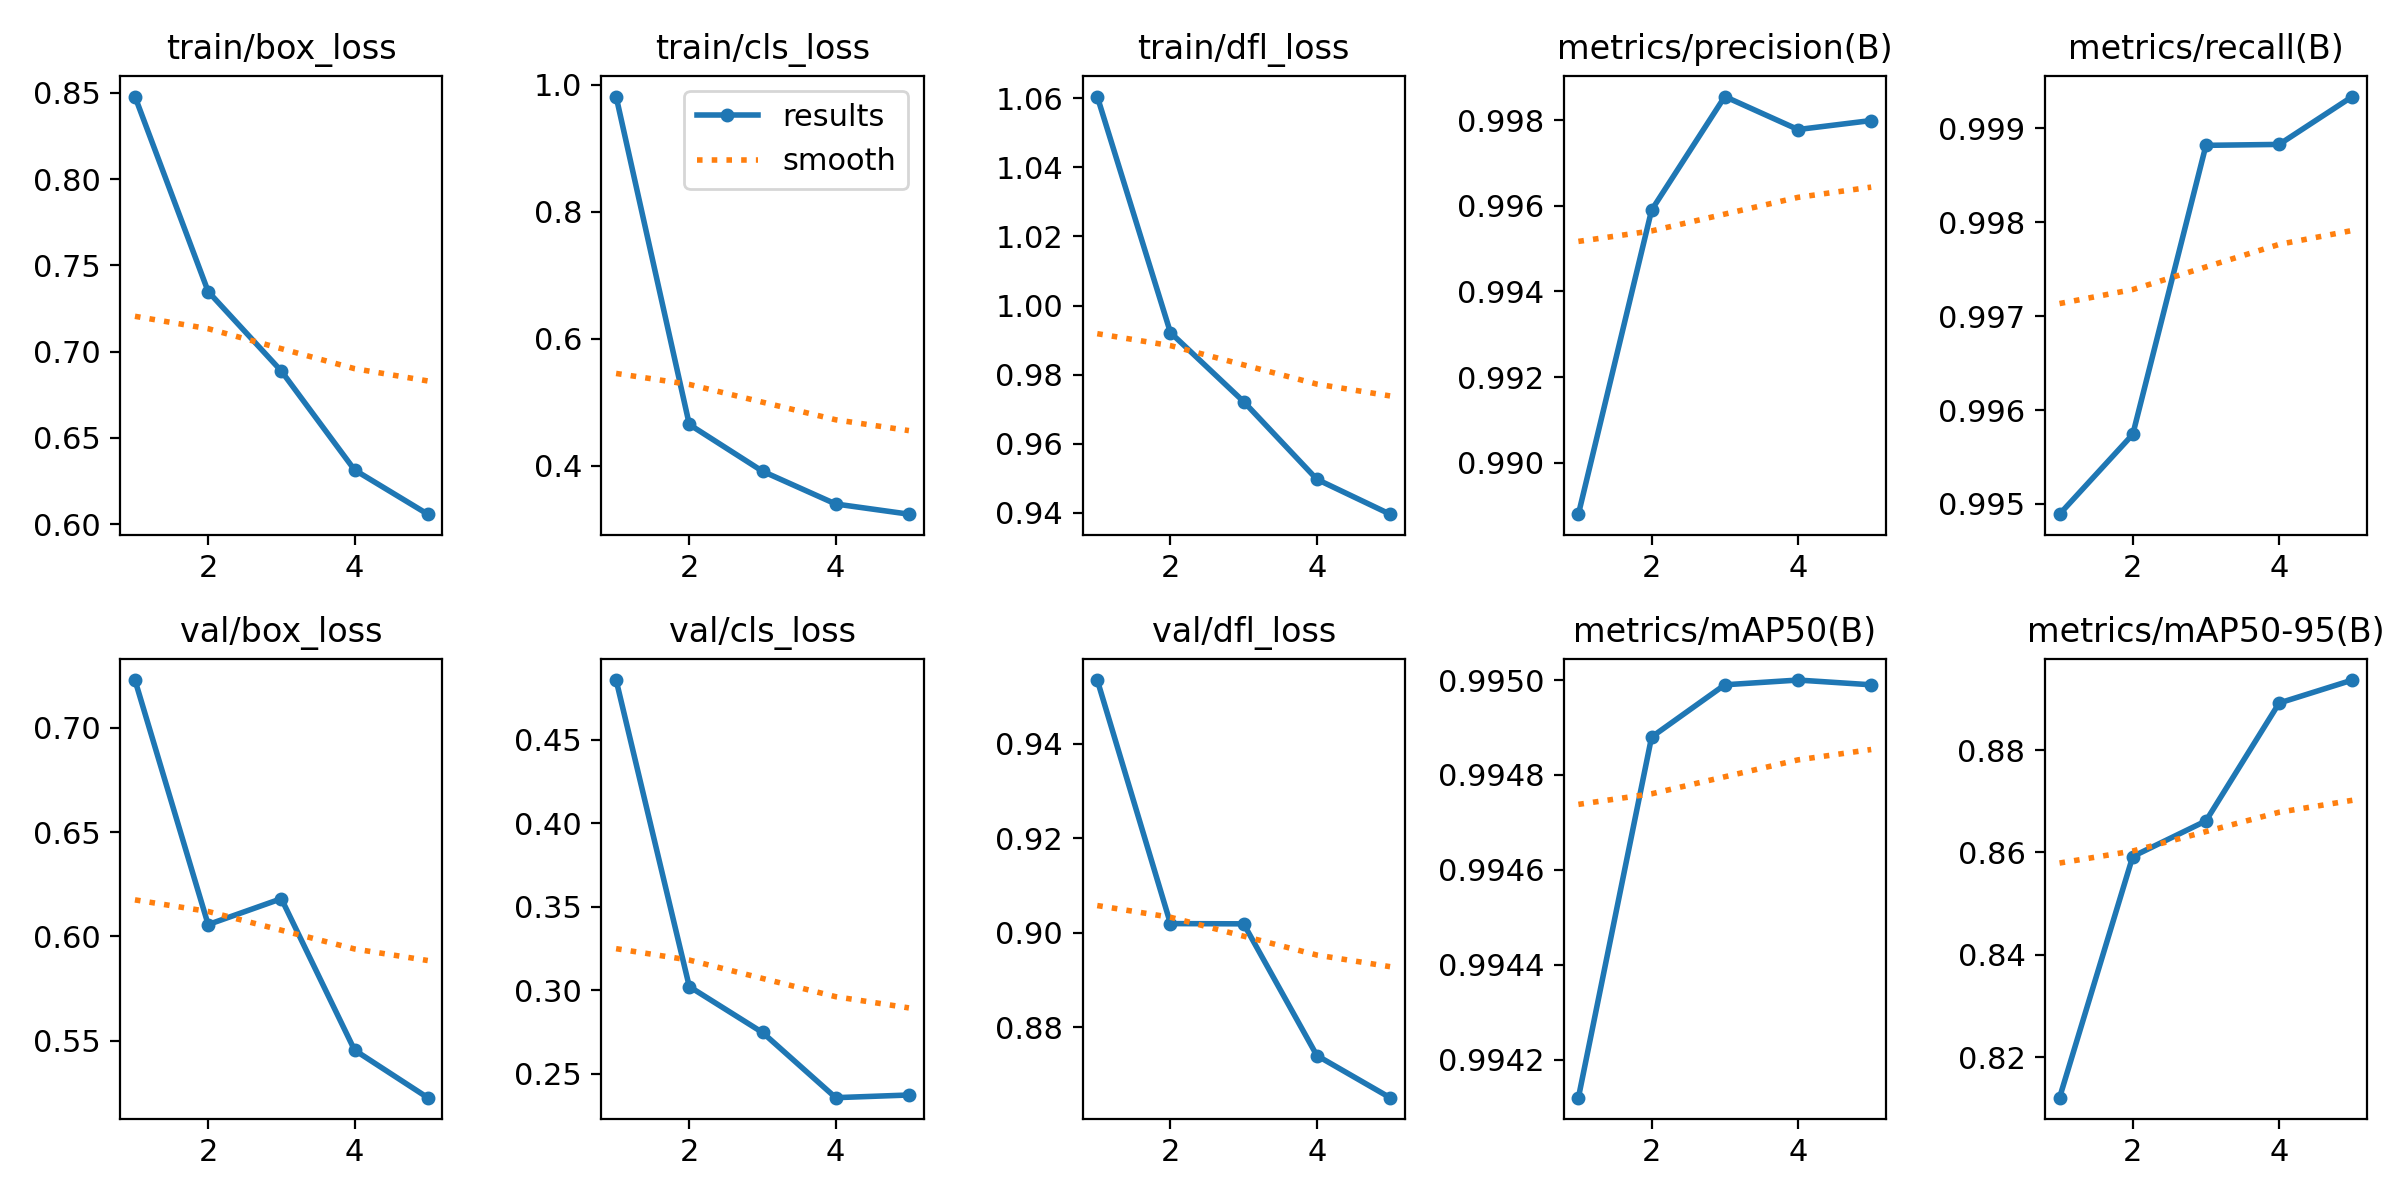

Source data for this figure (header and first rows):
epoch, train/box_loss, train/cls_loss, train/dfl_loss, metrics/precision(B), metrics/recall(B), metrics/mAP50(B), metrics/mAP50-95(B), val/box_loss, val/cls_loss, val/dfl_loss, lr/pg0, lr/pg1, lr/pg2
1, 0.8478, 0.9814, 1.06, 0.9888, 0.9949, 0.9941, 0.8121, 0.7229, 0.4858, 0.9535, 0.000555, 0.000555, 0.000555
2, 0.7348, 0.4648, 0.9922, 0.9959, 0.9957, 0.9949, 0.8592, 0.6057, 0.3021, 0.9019, 0.0008907, 0.0008907, 0.0008907
3, 0.6888, 0.3911, 0.9722, 0.9986, 0.9988, 0.995, 0.8662, 0.6181, 0.2746, 0.9019, 0.001006, 0.001006, 0.001006
4, 0.6315, 0.3396, 0.9497, 0.9978, 0.9988, 0.995, 0.8892, 0.5455, 0.2355, 0.874, 0.0006768, 0.0006768, 0.0006768
5, 0.6058, 0.3235, 0.9396, 0.998, 0.9993, 0.995, 0.8937, 0.5227, 0.2371, 0.8651, 0.0006768, 0.0006768, 0.0006768
